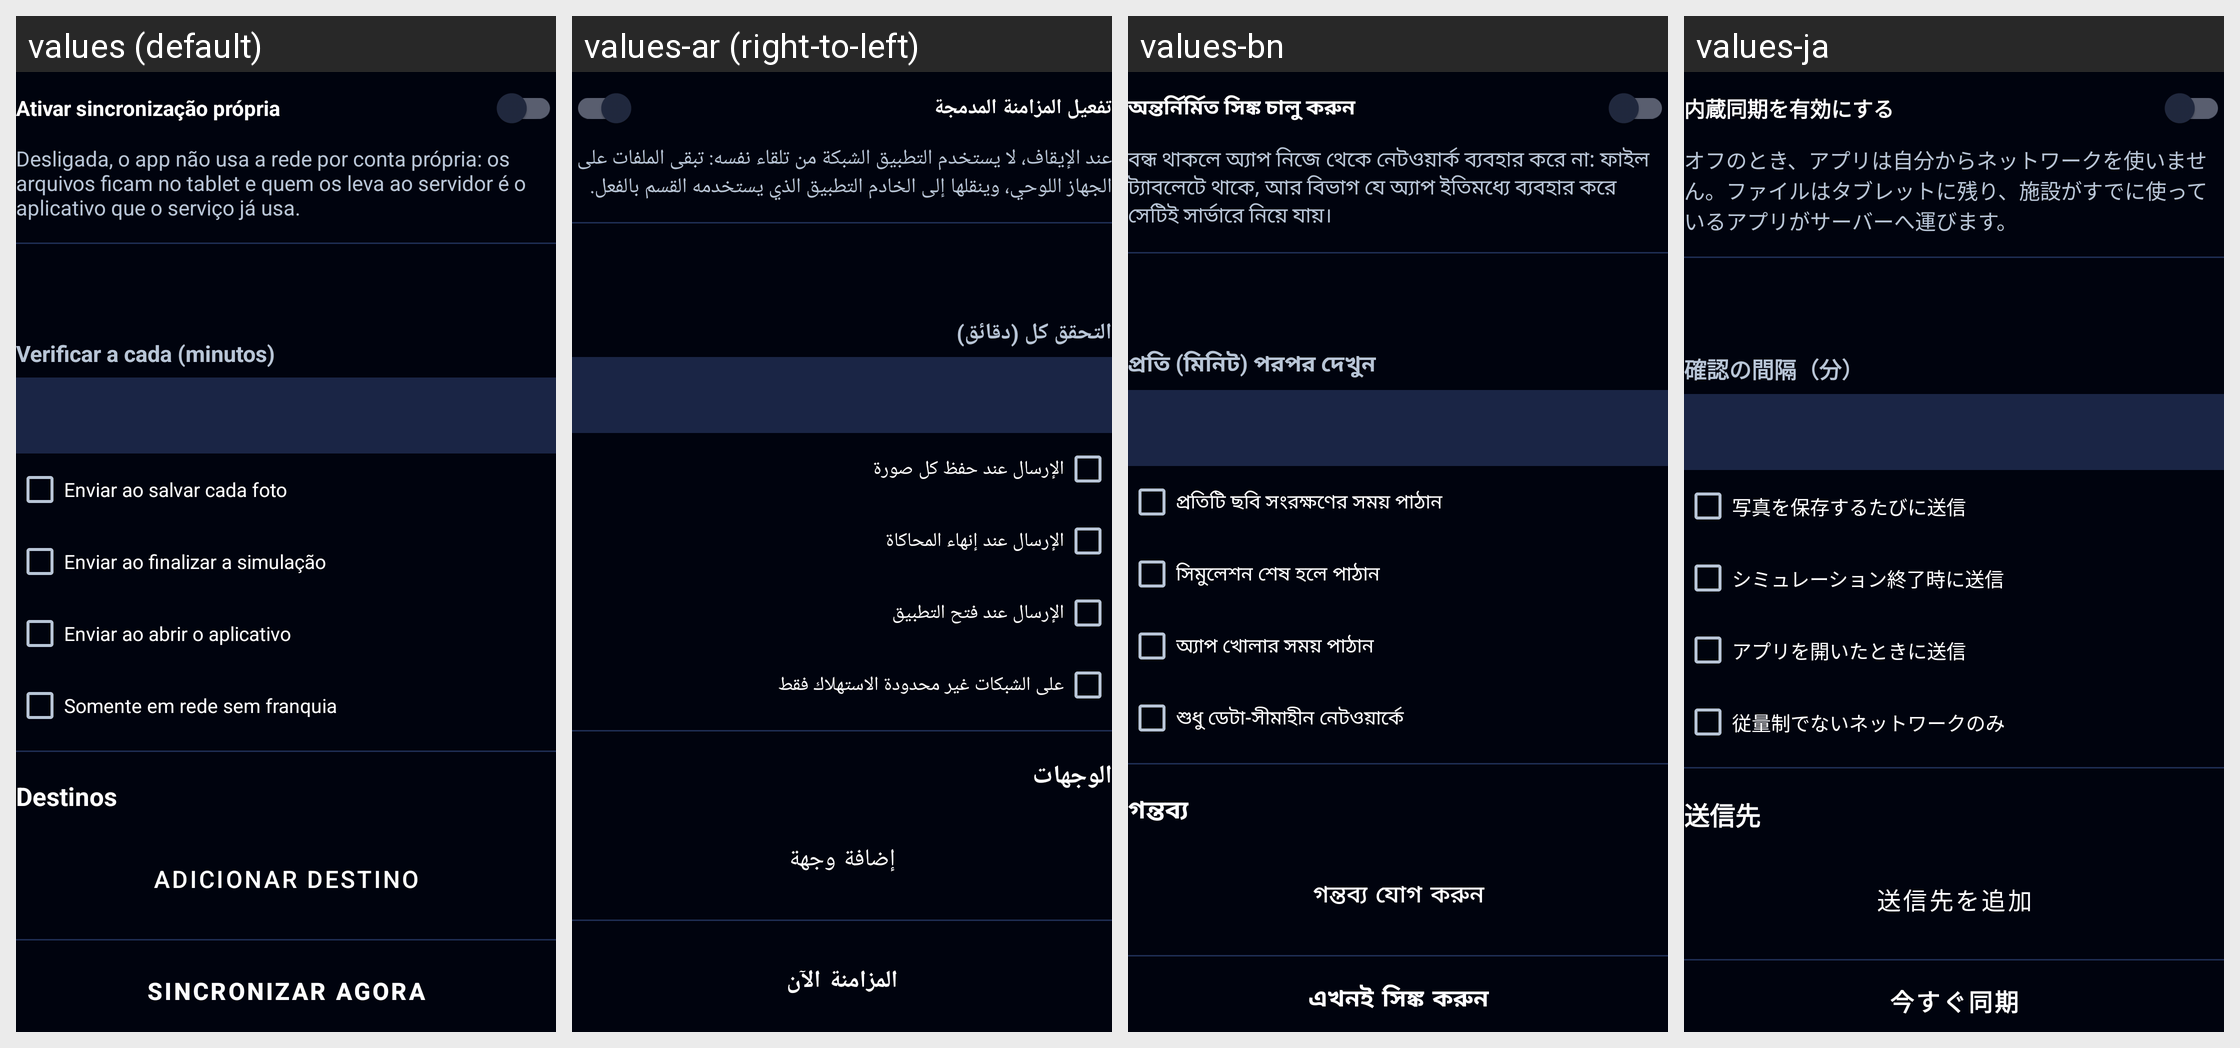

The same Android screen rendered under several of its app's locales, left to right. List the strings drawn on it with the default value and each locale's translation.
Android screen res/layout/group_sync.xml rendered under 4 locales, left to right: values (default), values-ar (right-to-left), values-bn, values-ja. Device: Nexus 5 (rendered at 1080×1920; each locale shown at half size, 540×960, under a caption strip naming it); theme Theme.Radioterapia.
Other locales in the repository, not shown: values-de, values-en, values-es, values-fr, values-it, values-ko, values-pl, values-zh.
Strings drawn on this screen, with the default value and each locale's value (text and hints the layout hard-codes, and strings that could not be matched under every locale, appear in the picture but are not listed):

sync_master
  values: Ativar sincronização própria
  values-ar: تفعيل المزامنة المدمجة
  values-bn: অন্তর্নির্মিত সিঙ্ক চালু করুন
  values-ja: 内蔵同期を有効にする

sync_master_hint
  values: Desligada, o app não usa a rede por conta própria: os arquivos ficam no tablet e quem os leva ao servidor é o aplicativo que o serviço já usa.
  values-ar: عند الإيقاف، لا يستخدم التطبيق الشبكة من تلقاء نفسه: تبقى الملفات على الجهاز اللوحي، وينقلها إلى الخادم التطبيق الذي يستخدمه القسم بالفعل.
  values-bn: বন্ধ থাকলে অ্যাপ নিজে থেকে নেটওয়ার্ক ব্যবহার করে না: ফাইল ট্যাবলেটে থাকে, আর বিভাগ যে অ্যাপ ইতিমধ্যে ব্যবহার করে সেটিই সার্ভারে নিয়ে যায়।
  values-ja: オフのとき、アプリは自分からネットワークを使いません。ファイルはタブレットに残り、施設がすでに使っているアプリがサーバーへ運びます。

sync_interval
  values: Verificar a cada (minutos)
  values-ar: التحقق كل (دقائق)
  values-bn: প্রতি (মিনিট) পরপর দেখুন
  values-ja: 確認の間隔（分）

sync_trigger_photo
  values: Enviar ao salvar cada foto
  values-ar: الإرسال عند حفظ كل صورة
  values-bn: প্রতিটি ছবি সংরক্ষণের সময় পাঠান
  values-ja: 写真を保存するたびに送信

sync_trigger_finish
  values: Enviar ao finalizar a simulação
  values-ar: الإرسال عند إنهاء المحاكاة
  values-bn: সিমুলেশন শেষ হলে পাঠান
  values-ja: シミュレーション終了時に送信

sync_trigger_open
  values: Enviar ao abrir o aplicativo
  values-ar: الإرسال عند فتح التطبيق
  values-bn: অ্যাপ খোলার সময় পাঠান
  values-ja: アプリを開いたときに送信

sync_wifi_only
  values: Somente em rede sem franquia
  values-ar: على الشبكات غير محدودة الاستهلاك فقط
  values-bn: শুধু ডেটা-সীমাহীন নেটওয়ার্কে
  values-ja: 従量制でないネットワークのみ

sync_profiles
  values: Destinos
  values-ar: الوجهات
  values-bn: গন্তব্য
  values-ja: 送信先

sync_add_profile
  values: Adicionar destino
  values-ar: إضافة وجهة
  values-bn: গন্তব্য যোগ করুন
  values-ja: 送信先を追加

sync_now
  values: Sincronizar agora
  values-ar: المزامنة الآن
  values-bn: এখনই সিঙ্ক করুন
  values-ja: 今すぐ同期
